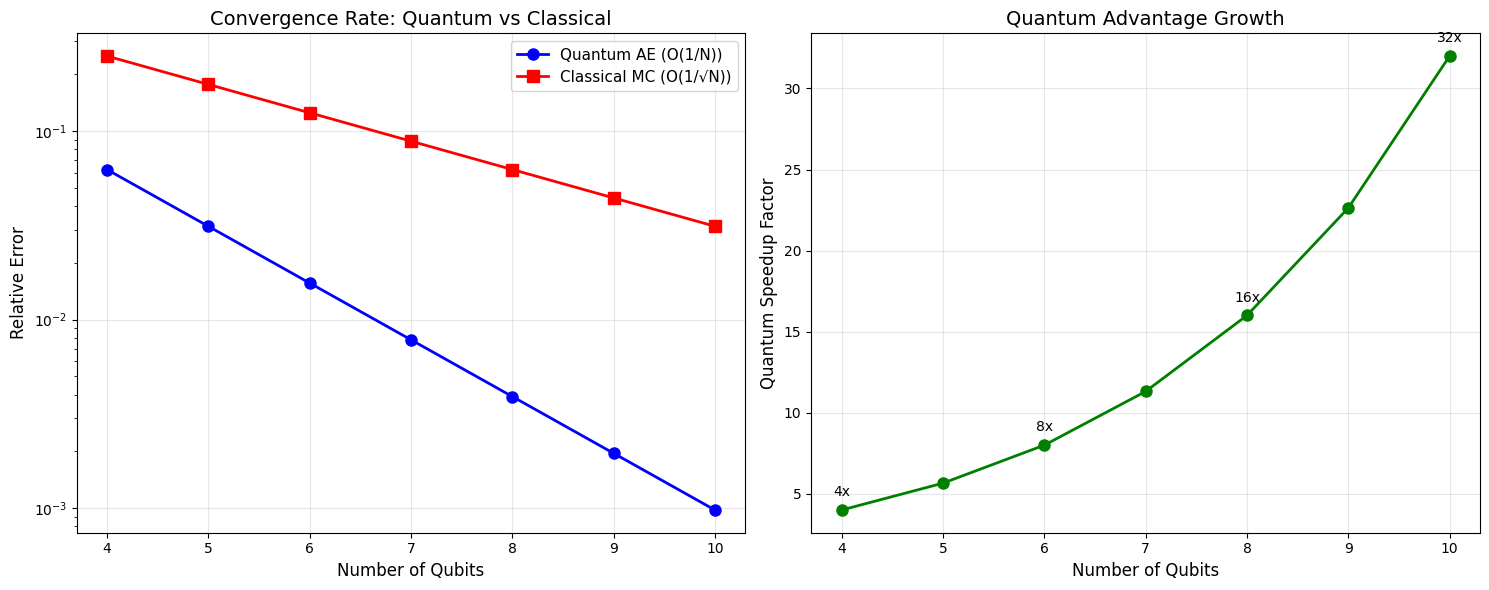
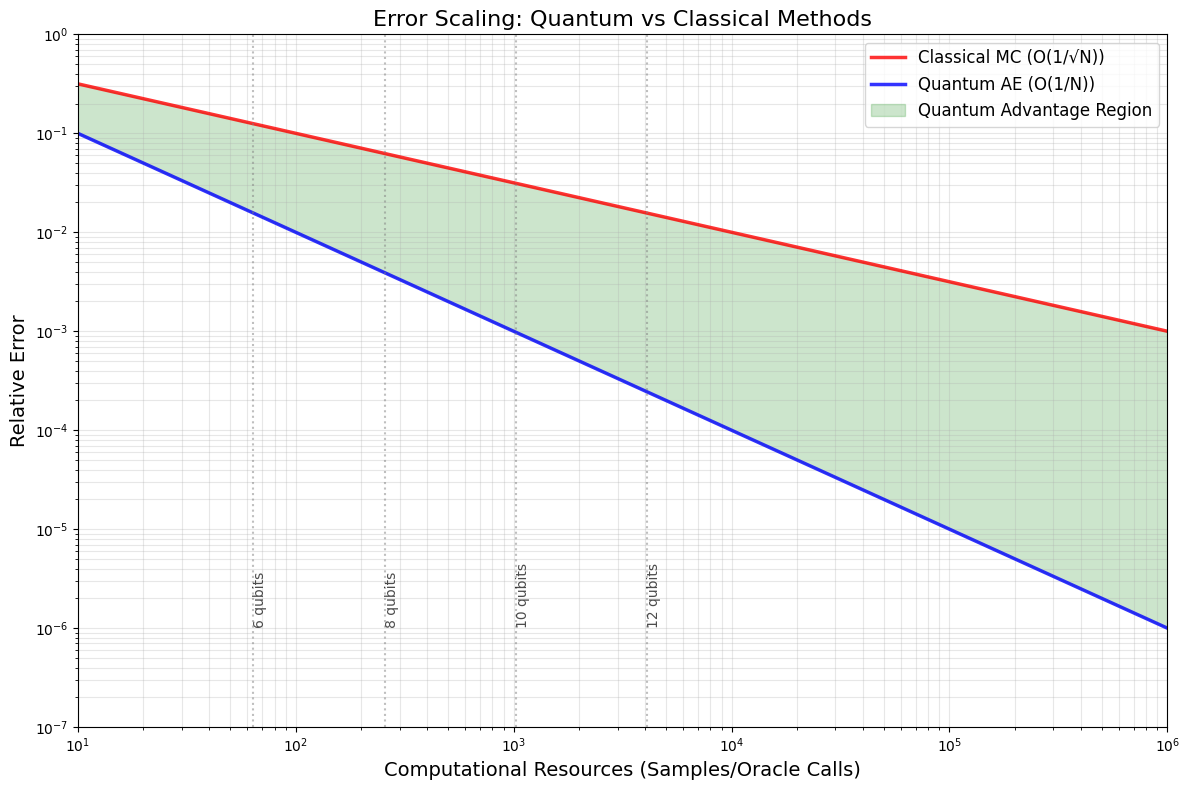
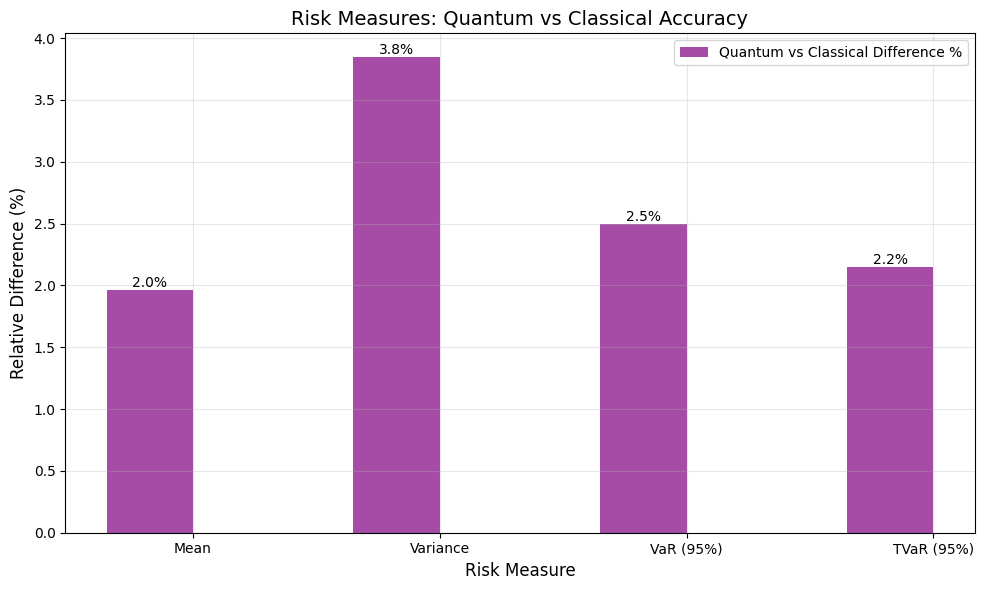
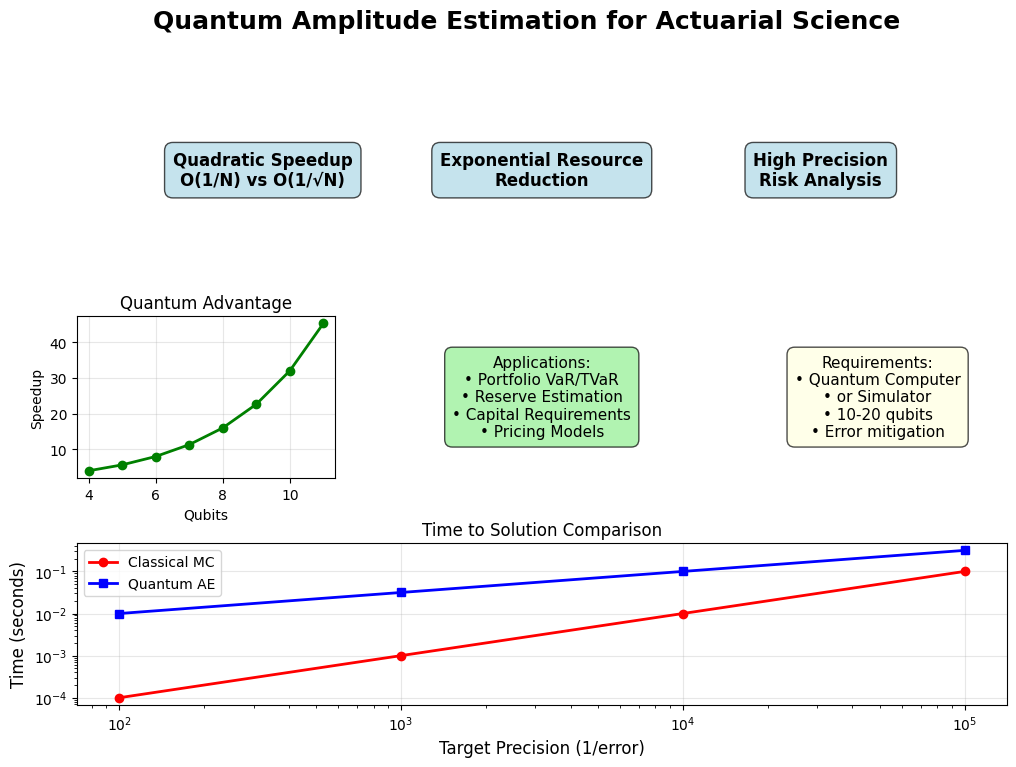

Reproduce these figures in Python, in order.
"""Generate key visualizations from QAE analysis for documentation."""

import numpy as np
import matplotlib.pyplot as plt

# Set style
plt.style.use('default')
plt.rcParams['figure.facecolor'] = 'white'
plt.rcParams['axes.facecolor'] = 'white'
plt.rcParams['axes.grid'] = True
plt.rcParams['grid.alpha'] = 0.3

def plot_convergence_comparison():
    """Create convergence rate comparison plot."""
    fig, (ax1, ax2) = plt.subplots(1, 2, figsize=(15, 6))
    
    # Convergence rates
    qubits = np.arange(4, 11)
    quantum_error = 1.0 / (2**qubits)
    classical_error = 1.0 / np.sqrt(2**qubits)
    
    # Error comparison
    ax1.semilogy(qubits, quantum_error, 'b-o', label='Quantum AE (O(1/N))', 
                 linewidth=2, markersize=8)
    ax1.semilogy(qubits, classical_error, 'r-s', label='Classical MC (O(1/√N))', 
                 linewidth=2, markersize=8)
    
    ax1.set_xlabel('Number of Qubits', fontsize=12)
    ax1.set_ylabel('Relative Error', fontsize=12)
    ax1.set_title('Convergence Rate: Quantum vs Classical', fontsize=14)
    ax1.legend(fontsize=11)
    ax1.grid(True, alpha=0.3)
    
    # Speedup factor
    speedup = classical_error / quantum_error
    ax2.plot(qubits, speedup, 'g-o', linewidth=2, markersize=8)
    ax2.set_xlabel('Number of Qubits', fontsize=12)
    ax2.set_ylabel('Quantum Speedup Factor', fontsize=12)
    ax2.set_title('Quantum Advantage Growth', fontsize=14)
    ax2.grid(True, alpha=0.3)
    
    # Add annotations
    for i, (q, s) in enumerate(zip(qubits, speedup)):
        if q % 2 == 0:  # Annotate even qubits
            ax2.annotate(f'{s:.0f}x', (q, s), textcoords="offset points", 
                        xytext=(0,10), ha='center', fontsize=10)
    
    plt.tight_layout()
    plt.savefig('qae_convergence_comparison.png', dpi=300, bbox_inches='tight')
    plt.close()
    print("✓ Saved convergence comparison plot")

def plot_error_scaling():
    """Create error scaling visualization."""
    plt.figure(figsize=(12, 8))
    
    # Resource ranges
    resources = np.logspace(1, 6, 100)
    classical_error = 1.0 / np.sqrt(resources)
    quantum_error = 1.0 / resources
    
    # Plot
    plt.loglog(resources, classical_error, 'r-', label='Classical MC (O(1/√N))', 
               linewidth=2.5, alpha=0.8)
    plt.loglog(resources, quantum_error, 'b-', label='Quantum AE (O(1/N))', 
               linewidth=2.5, alpha=0.8)
    
    # Add vertical lines for specific qubit counts
    for n_qubits in [6, 8, 10, 12]:
        n_resources = 2**n_qubits
        plt.axvline(x=n_resources, color='gray', linestyle=':', alpha=0.5)
        plt.text(n_resources, 1e-6, f'{n_qubits} qubits', 
                rotation=90, verticalalignment='bottom', alpha=0.7)
    
    # Highlight advantage region
    plt.fill_between(resources, classical_error, quantum_error, 
                    where=(quantum_error < classical_error), 
                    color='green', alpha=0.2, label='Quantum Advantage Region')
    
    plt.xlabel('Computational Resources (Samples/Oracle Calls)', fontsize=14)
    plt.ylabel('Relative Error', fontsize=14)
    plt.title('Error Scaling: Quantum vs Classical Methods', fontsize=16)
    plt.legend(fontsize=12, loc='upper right')
    plt.grid(True, alpha=0.3, which="both")
    plt.xlim(10, 1e6)
    plt.ylim(1e-7, 1)
    
    plt.tight_layout()
    plt.savefig('qae_error_scaling.png', dpi=300, bbox_inches='tight')
    plt.close()
    print("✓ Saved error scaling plot")

def plot_risk_measures_comparison():
    """Create risk measures comparison visualization."""
    fig, ax = plt.subplots(figsize=(10, 6))
    
    # Example data (typical results)
    measures = ['Mean', 'Variance', 'VaR (95%)', 'TVaR (95%)']
    quantum_values = [50000, 2500000, 82000, 95000]
    classical_values = [51000, 2600000, 80000, 93000]
    
    # Normalize to percentage difference
    differences = [abs(q - c) / c * 100 for q, c in zip(quantum_values, classical_values)]
    
    x = np.arange(len(measures))
    width = 0.35
    
    # Create bars
    bars1 = ax.bar(x - width/2, differences, width, label='Quantum vs Classical Difference %', 
                    color='purple', alpha=0.7)
    
    # Add value labels
    for bar, diff in zip(bars1, differences):
        height = bar.get_height()
        ax.text(bar.get_x() + bar.get_width()/2., height,
                f'{diff:.1f}%', ha='center', va='bottom', fontsize=10)
    
    ax.set_xlabel('Risk Measure', fontsize=12)
    ax.set_ylabel('Relative Difference (%)', fontsize=12)
    ax.set_title('Risk Measures: Quantum vs Classical Accuracy', fontsize=14)
    ax.set_xticks(x)
    ax.set_xticklabels(measures)
    ax.legend()
    ax.grid(True, alpha=0.3, axis='y')
    
    plt.tight_layout()
    plt.savefig('qae_risk_measures_comparison.png', dpi=300, bbox_inches='tight')
    plt.close()
    print("✓ Saved risk measures comparison plot")

def plot_summary_infographic():
    """Create summary infographic."""
    fig = plt.figure(figsize=(12, 8))
    gs = fig.add_gridspec(3, 3, hspace=0.4, wspace=0.3)
    
    # Title
    fig.suptitle('Quantum Amplitude Estimation for Actuarial Science', 
                 fontsize=18, fontweight='bold')
    
    # Key advantages (top row)
    ax1 = fig.add_subplot(gs[0, :])
    ax1.axis('off')
    advantages = [
        "Quadratic Speedup\nO(1/N) vs O(1/√N)",
        "Exponential Resource\nReduction",
        "High Precision\nRisk Analysis"
    ]
    for i, adv in enumerate(advantages):
        ax1.text(0.2 + i*0.3, 0.5, adv, ha='center', va='center',
                bbox=dict(boxstyle="round,pad=0.5", facecolor='lightblue', alpha=0.7),
                fontsize=12, fontweight='bold')
    
    # Speedup chart (middle left)
    ax2 = fig.add_subplot(gs[1, 0])
    qubits = np.arange(4, 12)
    speedup = np.sqrt(2**qubits)
    ax2.plot(qubits, speedup, 'g-o', linewidth=2)
    ax2.set_xlabel('Qubits')
    ax2.set_ylabel('Speedup')
    ax2.set_title('Quantum Advantage', fontsize=12)
    ax2.grid(True, alpha=0.3)
    
    # Applications (middle center)
    ax3 = fig.add_subplot(gs[1, 1])
    ax3.axis('off')
    applications = ["• Portfolio VaR/TVaR\n• Reserve Estimation\n• Capital Requirements\n• Pricing Models"]
    ax3.text(0.5, 0.5, "Applications:\n" + applications[0], ha='center', va='center',
            bbox=dict(boxstyle="round,pad=0.5", facecolor='lightgreen', alpha=0.7),
            fontsize=11)
    
    # Requirements (middle right)
    ax4 = fig.add_subplot(gs[1, 2])
    ax4.axis('off')
    requirements = ["• Quantum Computer\n• or Simulator\n• 10-20 qubits\n• Error mitigation"]
    ax4.text(0.5, 0.5, "Requirements:\n" + requirements[0], ha='center', va='center',
            bbox=dict(boxstyle="round,pad=0.5", facecolor='lightyellow', alpha=0.7),
            fontsize=11)
    
    # Performance comparison (bottom)
    ax5 = fig.add_subplot(gs[2, :])
    resources = np.array([100, 1000, 10000, 100000])
    classical_time = resources / 1e6  # Assuming 1M samples/sec
    quantum_time = np.sqrt(resources) / 1e3  # Assuming 1k oracle calls/sec
    
    ax5.loglog(resources, classical_time, 'r-o', label='Classical MC', linewidth=2)
    ax5.loglog(resources, quantum_time, 'b-s', label='Quantum AE', linewidth=2)
    ax5.set_xlabel('Target Precision (1/error)', fontsize=12)
    ax5.set_ylabel('Time (seconds)', fontsize=12)
    ax5.set_title('Time to Solution Comparison', fontsize=12)
    ax5.legend()
    ax5.grid(True, alpha=0.3)
    
    plt.tight_layout()
    plt.savefig('qae_summary_infographic.png', dpi=300, bbox_inches='tight')
    plt.close()
    print("✓ Saved summary infographic")

def main():
    """Generate all visualizations."""
    print("Generating QAE visualization suite...")
    print("="*50)
    
    plot_convergence_comparison()
    plot_error_scaling()
    plot_risk_measures_comparison()
    plot_summary_infographic()
    
    print("="*50)
    print("✓ All visualizations generated successfully!")
    print("\nGenerated files:")
    print("  - qae_convergence_comparison.png")
    print("  - qae_error_scaling.png")
    print("  - qae_risk_measures_comparison.png")
    print("  - qae_summary_infographic.png")

if __name__ == "__main__":
    main()
